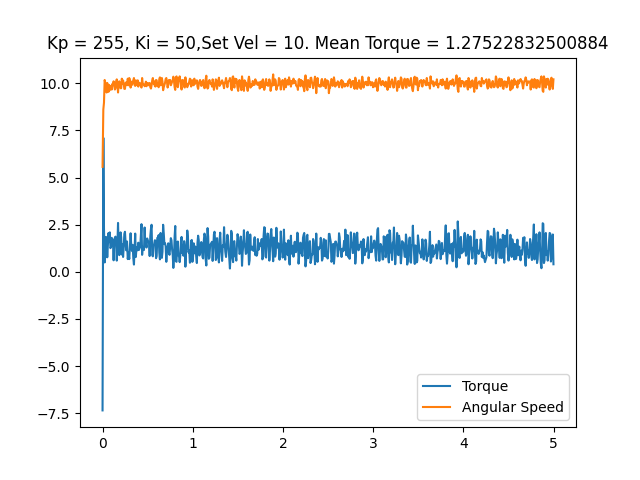

Data behind this chart, as committed beside it:
time, angular speed, torque, linear speed
0.0004766, 5.568, -7.348, 0
0.009059, 8.604, 7.106, 0
0.01639, 8.971, 2.32, 0
0.02397, 10.18, 0.4995, 0
0.03145, 10.02, 0.9185, 0
0.03866, 9.739, 1.853, 0
0.04561, 9.512, 1.595, 0
0.0526, 10.02, 0.7734, 0
0.05961, 9.826, 1.37, 0
0.06669, 9.547, 2.062, 0
0.07375, 9.913, 1.579, 0
0.08081, 9.634, 2.095, 0
0.08791, 9.774, 1.257, 0
0.09489, 9.861, 1.321, 0
0.102, 9.669, 1.805, 0
0.109, 9.966, 1.595, 0
0.1161, 9.913, 1.708, 0
0.1231, 10.11, 0.6123, 0
0.1302, 9.844, 1.676, 0
0.1372, 9.669, 1.805, 0
0.1442, 9.721, 1.869, 0
0.1512, 10.11, 1.402, 0
0.1581, 10.21, 0.5962, 0
0.1651, 10.04, 1.402, 0
0.1721, 9.512, 2.594, 0
0.1791, 9.983, 1.305, 0
0.1861, 10.11, 0.8862, 0
0.193, 9.913, 1.337, 0
0.2001, 9.739, 2.095, 0
0.2071, 9.739, 1.837, 0
0.2141, 10.25, 0.9185, 0
0.2211, 9.983, 1.45, 0
0.228, 10.16, 0.7896, 0
0.2351, 9.966, 1.289, 0
0.2419, 9.704, 2.014, 0
0.249, 9.704, 2.127, 0
0.2559, 10.02, 1.531, 0
0.263, 10.05, 1.144, 0
0.2716, 9.896, 1.611, 0
0.28, 10.25, 0.6768, 0
0.2883, 9.896, 1.015, 0
0.2965, 10.28, 0.6768, 0
0.3041, 10.16, 1.386, 0
0.3115, 9.774, 2.046, 0
0.3191, 10.09, 1.337, 0
0.3266, 9.913, 1.112, 0
0.334, 10.04, 1.434, 0
0.3413, 10.16, 0.7251, 0
0.3485, 10.28, 0.3867, 0
0.3554, 9.913, 1.176, 0
0.3624, 9.861, 2.03, 0
0.3694, 10.16, 0.7896, 0
0.3764, 10.05, 1.241, 0
0.3832, 9.896, 1.305, 0
0.3901, 10.16, 1.144, 0
0.3969, 9.826, 1.547, 0
0.4038, 10.04, 1.16, 0
0.411, 10.02, 1.273, 0
0.418, 9.983, 1.305, 0
0.425, 9.896, 1.966, 0
... 647 more rows
